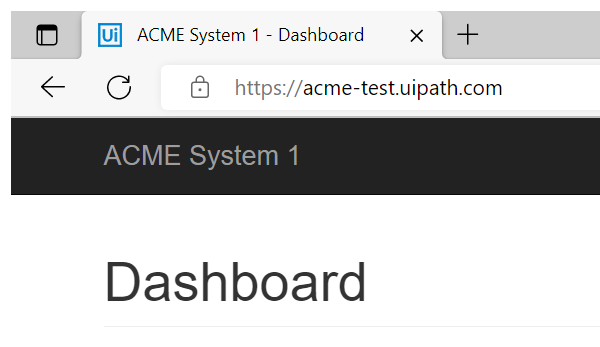
Task: Robotic Enterprise Framework
Workflow: System1_NavigateTo_WI

Step 1: Attach Browser 'msedge.exe ACME' in window 'ACME System 1 *' (msedge.exe)

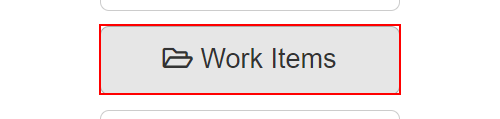
Step 2: click on the button 'Work Items'
